10-way image classification set "panel-defect" from GitHub (avrahtac/panel-defect); label vocabulary: bird drop, clean, dusty, electrical damage, good, panel hail, physical damage, shattering, snow covered, poop.

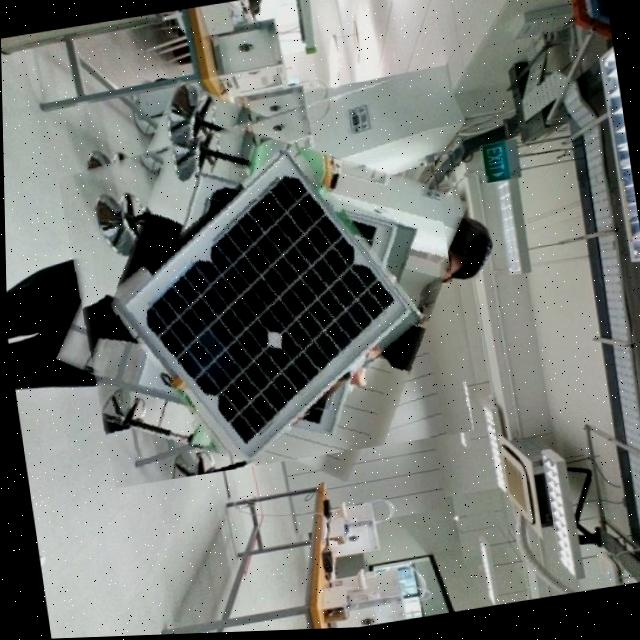
Label: good

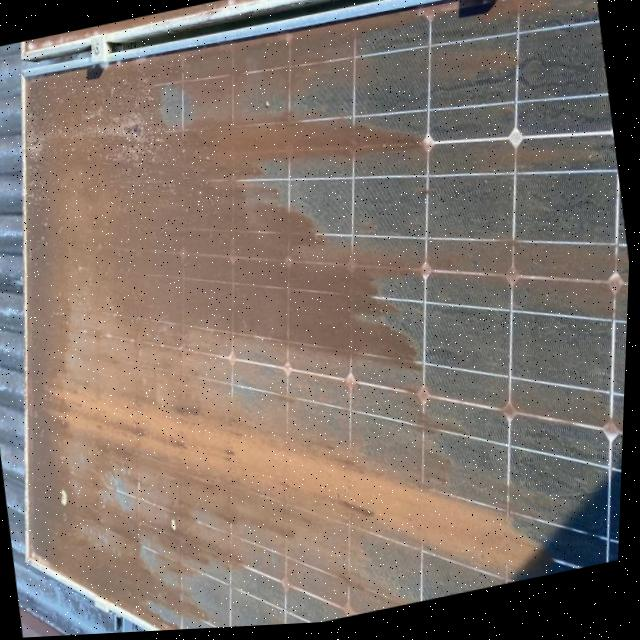
Label: dusty

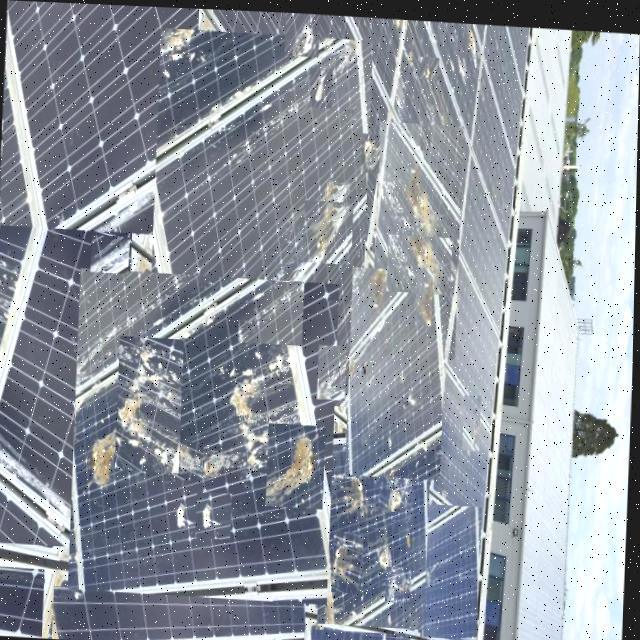
Label: bird drop

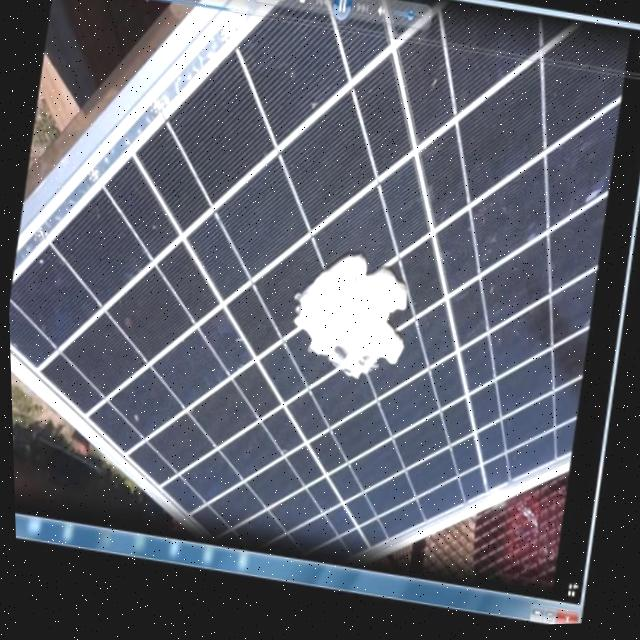
Label: poop

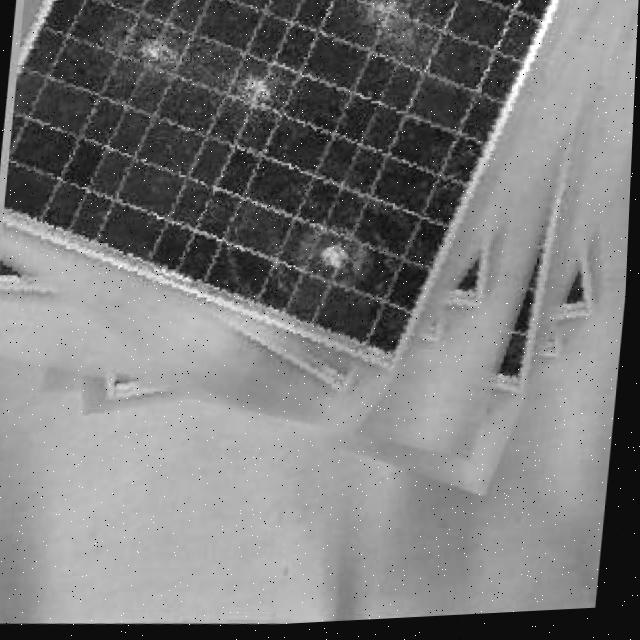
Label: physical damage

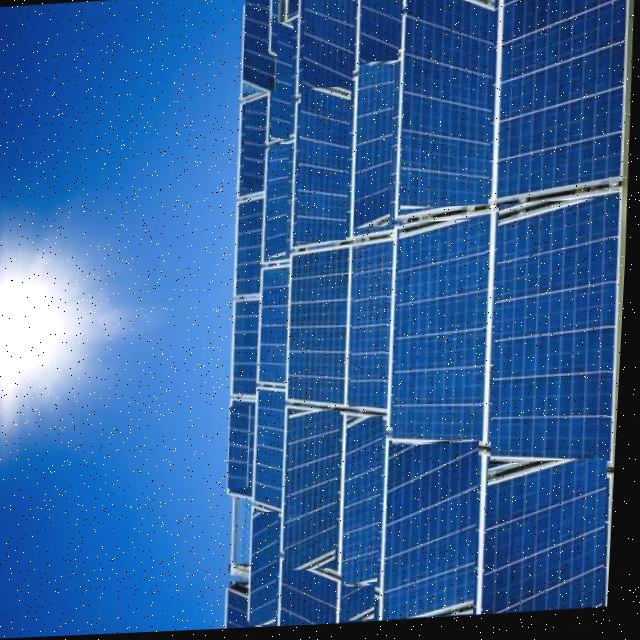
Label: clean
